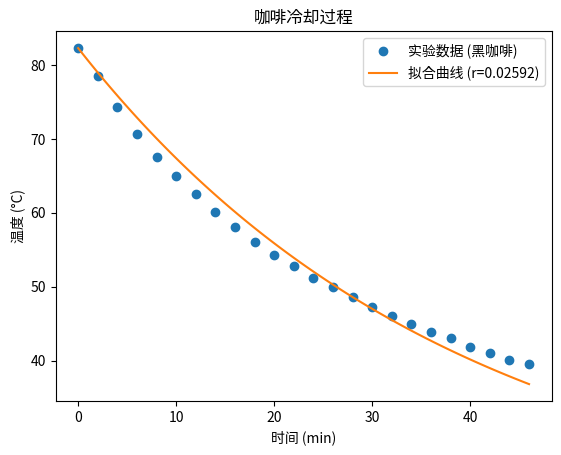

Reproduce this figure in Python.
import numpy as np
import matplotlib.pyplot as plt
from scipy.optimize import curve_fit

# 牛顿冷却定律函数
def cooling_model(t, r, T_env, T_initial):
    return T_env + (T_initial - T_env) * np.exp(-r * t)

# 实验数据
time_black = np.array([0, 2, 4, 6, 8, 10, 12, 14, 16, 18, 20, 22, 24, 26, 28, 30, 32, 34, 36, 38, 40, 42, 44, 46])
temperature_black = np.array([82.3, 78.5, 74.3, 70.7, 67.6, 65.0, 62.5, 60.1, 58.1, 56.1, 54.3, 52.8,
                       51.2, 49.9, 48.6, 47.2, 46.1, 45.0, 43.9, 43.0, 41.9, 41.0, 40.1, 39.5])

# 环境温度和初始温度
T_env = 17
T_initial = temperature_black[0]

# 使用最小二乘法拟合来计算 r 值
params, _ = curve_fit(lambda t, r: cooling_model(t, r, T_env, T_initial), time_black, temperature_black)
r = params[0]

# 打印拟合的 r 值
print(f"拟合的冷却常数 r 值为: {r:.5f} min⁻¹")

# 使用拟合的 r 值计算模型温度并绘制结果
time_fit = np.linspace(0, 46, 100)
temperature_fit = cooling_model(time_fit, r, T_env, T_initial)

plt.plot(time_black, temperature_black, 'o', label='实验数据 (黑咖啡)')
plt.plot(time_fit, temperature_fit, '-', label=f'拟合曲线 (r={r:.5f})')
plt.xlabel('时间 (min)')
plt.ylabel('温度 (°C)')
plt.legend()
plt.title('咖啡冷却过程')
plt.show()